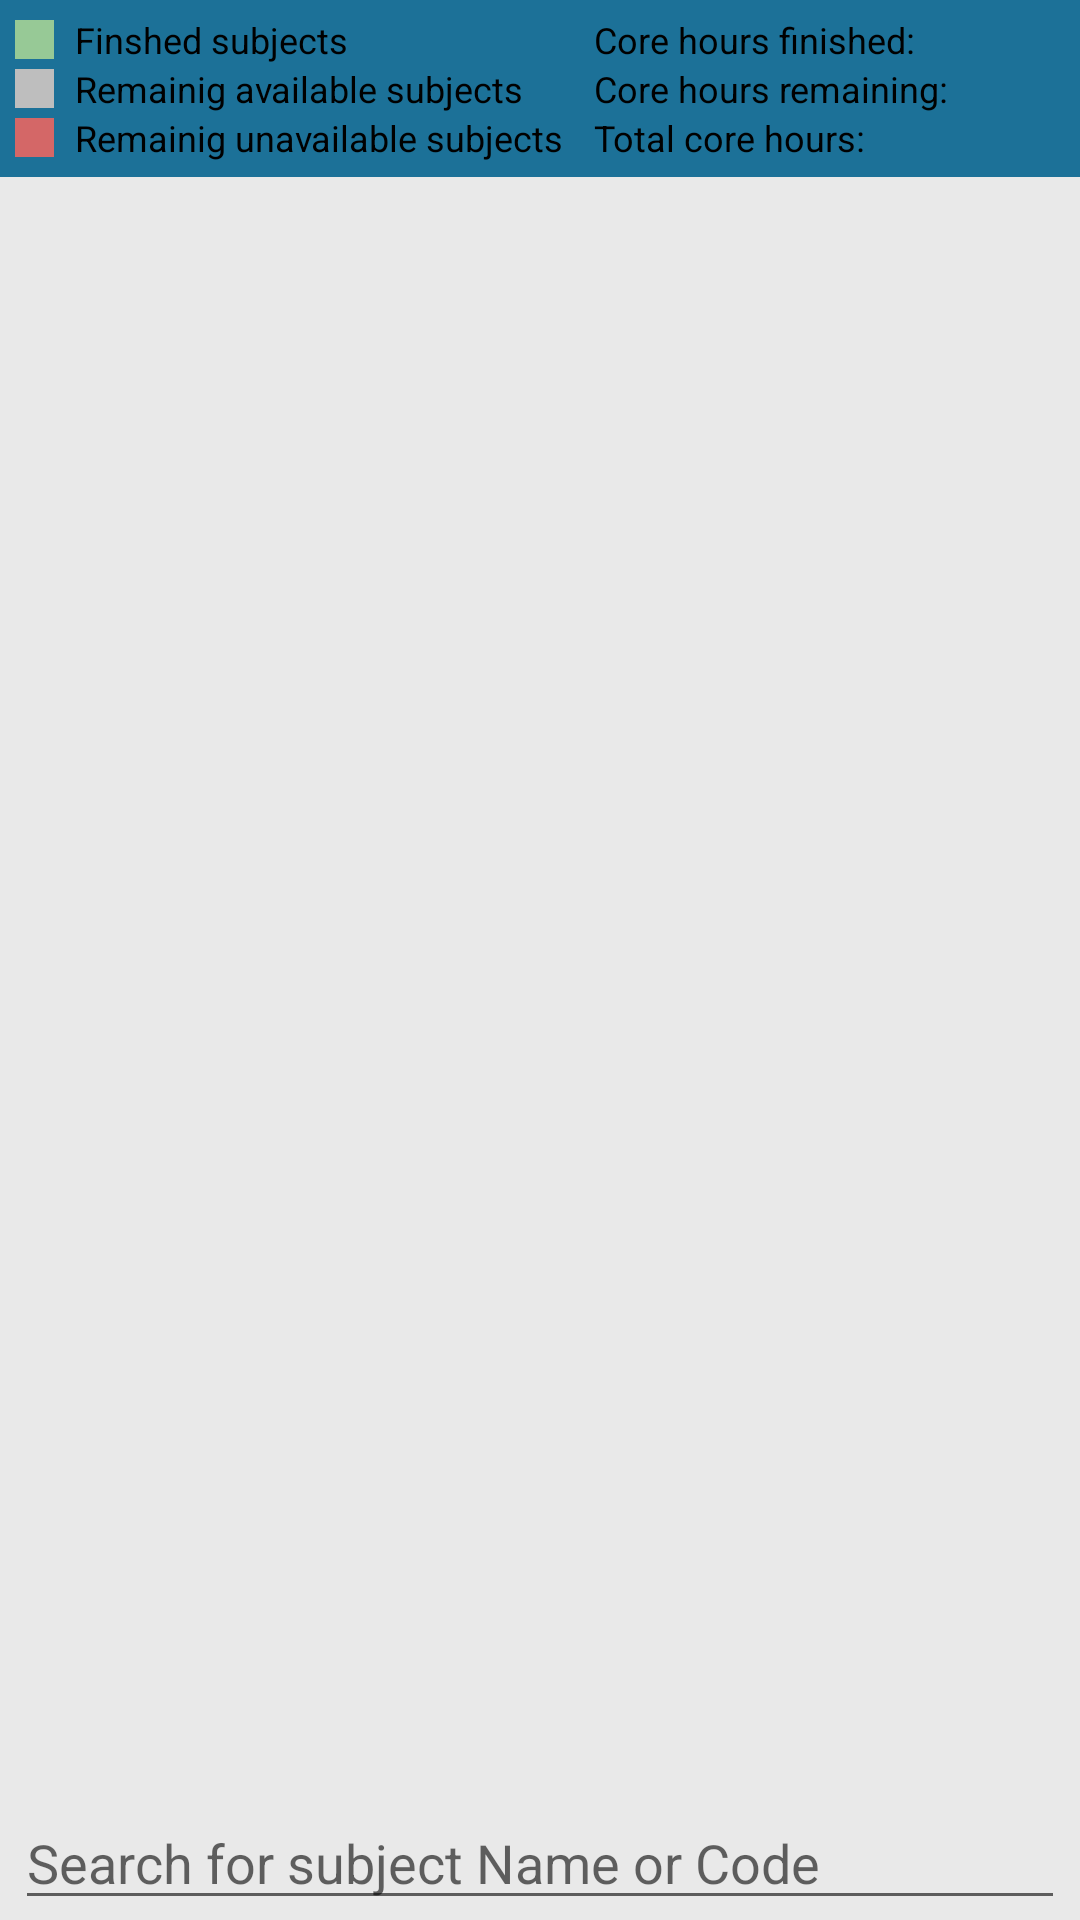

Android layout source for this screen:
<!-- AndroidManifest.xml: application theme AppTheme -->
<!-- res/layout/activity_available_sub.xml -->
<?xml version="1.0" encoding="utf-8"?>
<RelativeLayout
    xmlns:android="http://schemas.android.com/apk/res/android"
    xmlns:app="http://schemas.android.com/apk/res-auto"
    xmlns:tools="http://schemas.android.com/tools"
    android:background="#E9E9E9"
    android:layout_width="match_parent"
    android:layout_height="match_parent"
    tools:context=".availableSub">

    <LinearLayout
        android:id="@+id/top"
        android:background="#1C7198"
        android:layout_alignParentTop="true"
        android:layout_width="match_parent"
        android:layout_height="wrap_content"
        android:orientation="horizontal">

        <LinearLayout
            android:layout_width="wrap_content"
            android:layout_height="match_parent"
            android:orientation="vertical"
            android:padding="5dp">

            <LinearLayout
                android:layout_width="match_parent"
                android:layout_height="wrap_content"
                android:orientation="horizontal">

                <FrameLayout
                    android:layout_width="13dp"
                    android:layout_height="13dp"
                    android:layout_gravity="center"
                    android:background="#97C996">

                </FrameLayout>

                <TextView
                    android:id="@+id/textView3"
                    android:layout_width="wrap_content"
                    android:layout_height="wrap_content"
                    android:paddingLeft="7dp"
                    android:text="Finshed subjects"
                    android:textColor="#000000"
                    android:textSize="12sp" />

                <Space
                    android:layout_width="wrap_content"
                    android:layout_height="wrap_content"
                    android:layout_weight="1" />

            </LinearLayout>

            <LinearLayout
                android:layout_width="match_parent"
                android:layout_height="wrap_content"
                android:orientation="horizontal">

                <FrameLayout
                    android:layout_width="13dp"
                    android:layout_height="13dp"
                    android:layout_gravity="center"
                    android:background="#BEBEBE">

                </FrameLayout>

                <TextView
                    android:id="@+id/textView8"
                    android:layout_width="wrap_content"
                    android:layout_height="wrap_content"
                    android:paddingLeft="7dp"
                    android:text="Remainig available subjects"
                    android:textColor="#000000"
                    android:textSize="12sp" />

                <Space
                    android:layout_width="wrap_content"
                    android:layout_height="wrap_content"
                    android:layout_weight="1" />

            </LinearLayout>

            <LinearLayout
                android:layout_width="match_parent"
                android:layout_height="wrap_content"
                android:orientation="horizontal">

                <FrameLayout
                    android:layout_width="13dp"
                    android:layout_height="13dp"
                    android:layout_gravity="center"
                    android:background="#D46767">

                </FrameLayout>

                <TextView
                    android:id="@+id/textView10"
                    android:layout_width="wrap_content"
                    android:layout_height="wrap_content"
                    android:paddingLeft="7dp"
                    android:text="Remainig unavailable subjects"
                    android:textColor="#000000"
                    android:textSize="12sp" />

                <Space
                    android:layout_width="wrap_content"
                    android:layout_height="wrap_content"
                    android:layout_weight="1" />

            </LinearLayout>

        </LinearLayout>

        <LinearLayout


            android:layout_width="wrap_content"
            android:layout_height="match_parent"
            android:orientation="vertical"
            android:padding="5dp">

            <LinearLayout
                android:layout_width="match_parent"
                android:layout_height="wrap_content"
                android:orientation="horizontal">

                <TextView
                    android:id="@+id/textView14"
                    android:layout_width="wrap_content"
                    android:layout_height="wrap_content"
                    android:paddingRight="7dp"
                    android:text="Core hours finished: "
                    android:textColor="#000000"
                    android:textSize="12sp" />

                <Space
                    android:layout_width="wrap_content"
                    android:layout_height="wrap_content"
                    android:layout_weight="1" />

                <TextView
                    android:id="@+id/setHoursFinished"
                    android:layout_width="wrap_content"
                    android:textStyle="bold"
                    android:layout_height="wrap_content"
                    android:textColor="#FF0000"
                    android:textSize="12sp" />

            </LinearLayout>

            <LinearLayout
                android:layout_width="match_parent"
                android:layout_height="wrap_content"
                android:orientation="horizontal">

                <TextView
                    android:id="@+id/textView19"
                    android:layout_width="wrap_content"
                    android:layout_height="wrap_content"
                    android:paddingRight="7dp"
                    android:text="Core hours remaining:"
                    android:textColor="#000000"
                    android:textSize="12sp" />

                <Space
                    android:layout_width="wrap_content"
                    android:layout_height="wrap_content"
                    android:layout_weight="1" />

                <TextView
                    android:id="@+id/setHoursRemaining"
                    android:layout_width="wrap_content"
                    android:layout_height="wrap_content"
                    android:textStyle="bold"
                    android:textColor="#FF0000"
                    android:textSize="12sp" />
            </LinearLayout>

            <LinearLayout
                android:layout_width="match_parent"
                android:layout_height="wrap_content"
                android:orientation="horizontal">

                <TextView
                    android:id="@+id/textView20"
                    android:layout_width="wrap_content"
                    android:layout_height="wrap_content"
                    android:paddingRight="7dp"
                    android:text="Total core hours: "
                    android:textColor="#000000"
                    android:textSize="12sp" />

                <Space
                    android:layout_width="wrap_content"
                    android:layout_height="wrap_content"
                    android:layout_weight="1" />

                <TextView
                    android:id="@+id/setTotalHours"
                    android:layout_width="wrap_content"
                    android:layout_height="wrap_content"
                    android:textColor="#FF0000"
                    android:textStyle="bold"
                    android:textSize="12sp" />

            </LinearLayout>

        </LinearLayout>
    </LinearLayout>

    <ListView
        android:id="@+id/courseStructure"
        android:layout_width="match_parent"
        android:layout_height="wrap_content"
        android:layout_above="@+id/editText6"
        android:layout_below="@+id/top"
        android:layout_marginTop="0dp"
        android:layout_marginBottom="0dp"
        android:paddingLeft="5dp"
        android:paddingRight="5dp" >

    </ListView>

    <FrameLayout
        android:id="@+id/editText6"
        android:layout_width="match_parent"
        android:layout_height="wrap_content"
        android:layout_alignParentBottom="true"
        android:layout_marginBottom="0dp"
        android:paddingLeft="5dp"
        android:paddingRight="5dp"
        android:orientation="horizontal">


        <androidx.appcompat.widget.AppCompatAutoCompleteTextView
            android:id="@+id/searchBar"
            android:layout_width="match_parent"
            android:layout_height="wrap_content"
            android:ems="10"
            android:hint="Search for subject Name or Code"
            android:inputType="textPersonName" />

        <ImageView
            android:id="@+id/retakelogo"
            android:layout_gravity="right"
            android:layout_width="30dp"
            android:layout_height="30dp"
            android:layout_marginTop="5dp"
            android:layout_marginRight="9dp"
            android:background="@drawable/research"
            android:paddingTop="1dp" />


    </FrameLayout>

    
        
        
        
        
        
        
        
        


</RelativeLayout>
<!-- resources referenced by this layout -->
<resources>
  <style name="AppTheme" parent="Theme.AppCompat.Light.DarkActionBar">
          
          <item name="colorPrimary">@color/colorPrimary</item>
          <item name="colorPrimaryDark">@color/colorPrimaryDark</item>
          <item name="colorAccent">@color/colorAccent</item>
  
          <item name="android:windowLightStatusBar" tools:ignore="NewApi">true</item>
          <item name="android:statusBarColor" tools:ignore="NewApi">@android:color/transparent</item>
  
  
      </style>
  <color name="colorPrimary">#1f7199</color>
  <color name="colorPrimaryDark">#1c4e69</color>
  <color name="colorAccent">#D81B60</color>
</resources>
